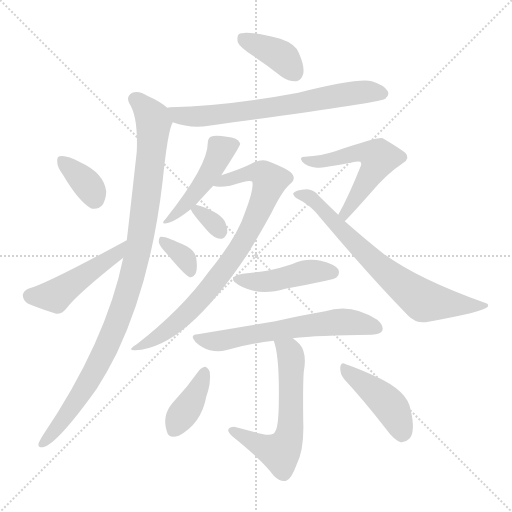
t = 0.00 s
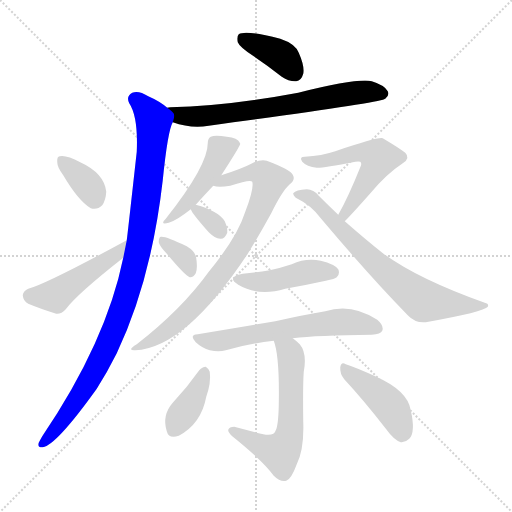
t = 2.20 s
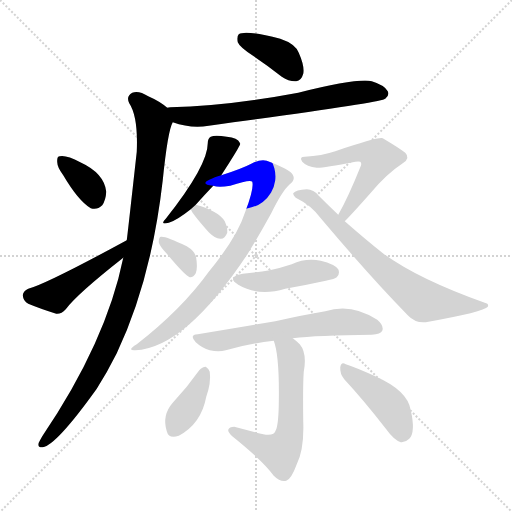
t = 4.40 s
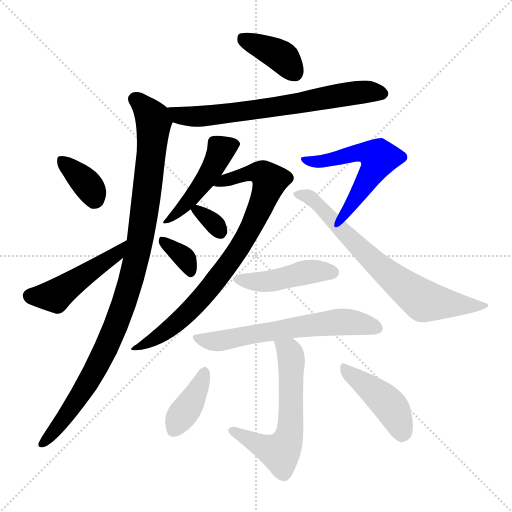
t = 6.60 s
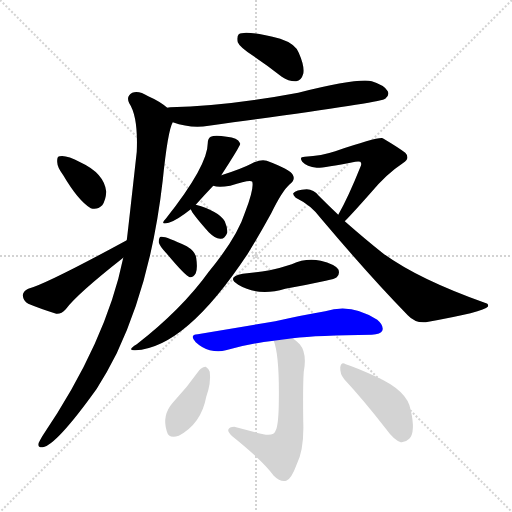
t = 8.80 s
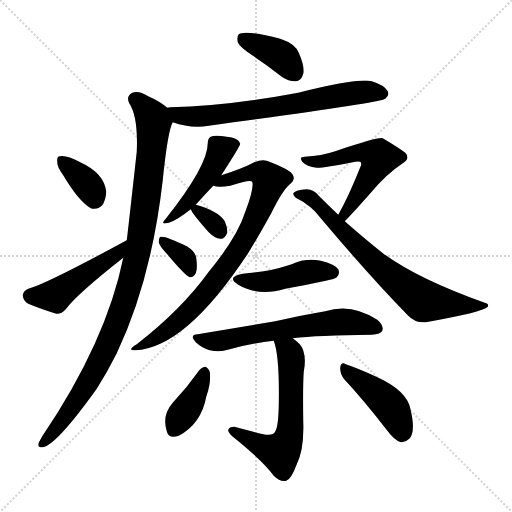
t = 11.00 s

The animated SVG that drew these frames (rendered in a browser with its animation timeline set to each time). Animation: 16 CSS @keyframes rules; one cycle of 11.00 s.

<svg version="1.1" viewBox="0 0 1024 1024" xmlns="http://www.w3.org/2000/svg">
  <g stroke="lightgray" stroke-dasharray="1,1" stroke-width="1" transform="scale(4, 4)">
    <line x1="0" y1="0" x2="256" y2="256"></line>
    <line x1="256" y1="0" x2="0" y2="256"></line>
    <line x1="128" y1="0" x2="128" y2="256"></line>
    <line x1="0" y1="128" x2="256" y2="128"></line>
  </g>
<g transform="scale(1, -1) translate(0, -900)">
   <style type="text/css">
    @keyframes keyframes0 {
      from {
       stroke: blue;
       stroke-dashoffset: 386;
       stroke-width: 128;
       }
       56% {
       animation-timing-function: step-end;
       stroke: blue;
       stroke-dashoffset: 0;
       stroke-width: 128;
       }
       to {
       stroke: black;
       stroke-width: 1024;
       }
       }
       #make-me-a-hanzi-animation-0 {
         animation: keyframes0 0.564128s both;
         animation-delay: 0.000000s;
         animation-timing-function: linear;
       }
    @keyframes keyframes1 {
      from {
       stroke: blue;
       stroke-dashoffset: 688;
       stroke-width: 128;
       }
       69% {
       animation-timing-function: step-end;
       stroke: blue;
       stroke-dashoffset: 0;
       stroke-width: 128;
       }
       to {
       stroke: black;
       stroke-width: 1024;
       }
       }
       #make-me-a-hanzi-animation-1 {
         animation: keyframes1 0.809896s both;
         animation-delay: 0.564128s;
         animation-timing-function: linear;
       }
    @keyframes keyframes2 {
      from {
       stroke: blue;
       stroke-dashoffset: 1009;
       stroke-width: 128;
       }
       77% {
       animation-timing-function: step-end;
       stroke: blue;
       stroke-dashoffset: 0;
       stroke-width: 128;
       }
       to {
       stroke: black;
       stroke-width: 1024;
       }
       }
       #make-me-a-hanzi-animation-2 {
         animation: keyframes2 1.071126s both;
         animation-delay: 1.374023s;
         animation-timing-function: linear;
       }
    @keyframes keyframes3 {
      from {
       stroke: blue;
       stroke-dashoffset: 357;
       stroke-width: 128;
       }
       54% {
       animation-timing-function: step-end;
       stroke: blue;
       stroke-dashoffset: 0;
       stroke-width: 128;
       }
       to {
       stroke: black;
       stroke-width: 1024;
       }
       }
       #make-me-a-hanzi-animation-3 {
         animation: keyframes3 0.540527s both;
         animation-delay: 2.445150s;
         animation-timing-function: linear;
       }
    @keyframes keyframes4 {
      from {
       stroke: blue;
       stroke-dashoffset: 470;
       stroke-width: 128;
       }
       60% {
       animation-timing-function: step-end;
       stroke: blue;
       stroke-dashoffset: 0;
       stroke-width: 128;
       }
       to {
       stroke: black;
       stroke-width: 1024;
       }
       }
       #make-me-a-hanzi-animation-4 {
         animation: keyframes4 0.632487s both;
         animation-delay: 2.985677s;
         animation-timing-function: linear;
       }
    @keyframes keyframes5 {
      from {
       stroke: blue;
       stroke-dashoffset: 467;
       stroke-width: 128;
       }
       60% {
       animation-timing-function: step-end;
       stroke: blue;
       stroke-dashoffset: 0;
       stroke-width: 128;
       }
       to {
       stroke: black;
       stroke-width: 1024;
       }
       }
       #make-me-a-hanzi-animation-5 {
         animation: keyframes5 0.630046s both;
         animation-delay: 3.618164s;
         animation-timing-function: linear;
       }
    @keyframes keyframes6 {
      from {
       stroke: blue;
       stroke-dashoffset: 809;
       stroke-width: 128;
       }
       72% {
       animation-timing-function: step-end;
       stroke: blue;
       stroke-dashoffset: 0;
       stroke-width: 128;
       }
       to {
       stroke: black;
       stroke-width: 1024;
       }
       }
       #make-me-a-hanzi-animation-6 {
         animation: keyframes6 0.908366s both;
         animation-delay: 4.248210s;
         animation-timing-function: linear;
       }
    @keyframes keyframes7 {
      from {
       stroke: blue;
       stroke-dashoffset: 324;
       stroke-width: 128;
       }
       51% {
       animation-timing-function: step-end;
       stroke: blue;
       stroke-dashoffset: 0;
       stroke-width: 128;
       }
       to {
       stroke: black;
       stroke-width: 1024;
       }
       }
       #make-me-a-hanzi-animation-7 {
         animation: keyframes7 0.513672s both;
         animation-delay: 5.156576s;
         animation-timing-function: linear;
       }
    @keyframes keyframes8 {
      from {
       stroke: blue;
       stroke-dashoffset: 345;
       stroke-width: 128;
       }
       53% {
       animation-timing-function: step-end;
       stroke: blue;
       stroke-dashoffset: 0;
       stroke-width: 128;
       }
       to {
       stroke: black;
       stroke-width: 1024;
       }
       }
       #make-me-a-hanzi-animation-8 {
         animation: keyframes8 0.530762s both;
         animation-delay: 5.670247s;
         animation-timing-function: linear;
       }
    @keyframes keyframes9 {
      from {
       stroke: blue;
       stroke-dashoffset: 541;
       stroke-width: 128;
       }
       64% {
       animation-timing-function: step-end;
       stroke: blue;
       stroke-dashoffset: 0;
       stroke-width: 128;
       }
       to {
       stroke: black;
       stroke-width: 1024;
       }
       }
       #make-me-a-hanzi-animation-9 {
         animation: keyframes9 0.690267s both;
         animation-delay: 6.201009s;
         animation-timing-function: linear;
       }
    @keyframes keyframes10 {
      from {
       stroke: blue;
       stroke-dashoffset: 715;
       stroke-width: 128;
       }
       70% {
       animation-timing-function: step-end;
       stroke: blue;
       stroke-dashoffset: 0;
       stroke-width: 128;
       }
       to {
       stroke: black;
       stroke-width: 1024;
       }
       }
       #make-me-a-hanzi-animation-10 {
         animation: keyframes10 0.831868s both;
         animation-delay: 6.891276s;
         animation-timing-function: linear;
       }
    @keyframes keyframes11 {
      from {
       stroke: blue;
       stroke-dashoffset: 445;
       stroke-width: 128;
       }
       59% {
       animation-timing-function: step-end;
       stroke: blue;
       stroke-dashoffset: 0;
       stroke-width: 128;
       }
       to {
       stroke: black;
       stroke-width: 1024;
       }
       }
       #make-me-a-hanzi-animation-11 {
         animation: keyframes11 0.612142s both;
         animation-delay: 7.723145s;
         animation-timing-function: linear;
       }
    @keyframes keyframes12 {
      from {
       stroke: blue;
       stroke-dashoffset: 622;
       stroke-width: 128;
       }
       67% {
       animation-timing-function: step-end;
       stroke: blue;
       stroke-dashoffset: 0;
       stroke-width: 128;
       }
       to {
       stroke: black;
       stroke-width: 1024;
       }
       }
       #make-me-a-hanzi-animation-12 {
         animation: keyframes12 0.756185s both;
         animation-delay: 8.335286s;
         animation-timing-function: linear;
       }
    @keyframes keyframes13 {
      from {
       stroke: blue;
       stroke-dashoffset: 597;
       stroke-width: 128;
       }
       66% {
       animation-timing-function: step-end;
       stroke: blue;
       stroke-dashoffset: 0;
       stroke-width: 128;
       }
       to {
       stroke: black;
       stroke-width: 1024;
       }
       }
       #make-me-a-hanzi-animation-13 {
         animation: keyframes13 0.735840s both;
         animation-delay: 9.091471s;
         animation-timing-function: linear;
       }
    @keyframes keyframes14 {
      from {
       stroke: blue;
       stroke-dashoffset: 387;
       stroke-width: 128;
       }
       56% {
       animation-timing-function: step-end;
       stroke: blue;
       stroke-dashoffset: 0;
       stroke-width: 128;
       }
       to {
       stroke: black;
       stroke-width: 1024;
       }
       }
       #make-me-a-hanzi-animation-14 {
         animation: keyframes14 0.564941s both;
         animation-delay: 9.827311s;
         animation-timing-function: linear;
       }
    @keyframes keyframes15 {
      from {
       stroke: blue;
       stroke-dashoffset: 434;
       stroke-width: 128;
       }
       59% {
       animation-timing-function: step-end;
       stroke: blue;
       stroke-dashoffset: 0;
       stroke-width: 128;
       }
       to {
       stroke: black;
       stroke-width: 1024;
       }
       }
       #make-me-a-hanzi-animation-15 {
         animation: keyframes15 0.603190s both;
         animation-delay: 10.392253s;
         animation-timing-function: linear;
       }
</style>
<path d="M 507.5 787.5 Q 534.5 769.5 563.5 746.5 Q 578.5 736.5 592.5 737.5 Q 602.5 738.5 606.5 752.5 Q 609.5 767.5 597.5 794.5 Q 590.5 812.5 560.5 822.5 Q 490.5 840.5 477.5 831.5 Q 473.5 827.5 475.5 815.5 Q 479.5 805.5 507.5 787.5 Z" fill="lightgray"></path> 
<path d="M 345.5 655.5 Q 381.5 642.5 417.5 648.5 Q 751.5 693.5 768.5 701.5 Q 768.5 702.5 770.5 702.5 Q 779.5 709.5 775.5 717.5 Q 769.5 729.5 743.5 737.5 Q 716.5 744.5 596.5 714.5 Q 452.5 687.5 340.5 685.5 Q 336.5 685.5 334.5 684.5 C 304.5 681.5 316.5 664.5 345.5 655.5 Z" fill="lightgray"></path> 
<path d="M 246.5 384.5 Q 212.5 216.5 84.5 27.5 Q 80.5 20.5 77.5 14.5 Q 74.5 4.5 85.5 5.5 Q 112.5 9.5 193.5 122.5 Q 214.5 155.5 233.5 193.5 Q 302.5 338.5 325.5 539.5 Q 335.5 638.5 345.5 655.5 C 350.5 672.5 350.5 672.5 334.5 684.5 Q 319.5 697.5 296.5 707.5 Q 277.5 719.5 264.5 714.5 Q 251.5 707.5 258.5 693.5 Q 276.5 666.5 273.5 596.5 Q 254.5 425.5 253.5 419.5 L 246.5 384.5 Z" fill="lightgray"></path> 
<path d="M 126.5 549.5 Q 156.5 498.5 181.5 483.5 Q 194.5 479.5 204.5 489.5 Q 211.5 499.5 212.5 516.5 Q 208.5 553.5 160.5 575.5 Q 132.5 590.5 119.5 587.5 Q 113.5 587.5 114.5 575.5 Q 114.5 565.5 126.5 549.5 Z" fill="lightgray"></path> 
<path d="M 253.5 419.5 Q 91.5 331.5 56.5 322.5 Q 46.5 318.5 45.5 309.5 Q 46.5 297.5 56.5 292.5 Q 80.5 282.5 112.5 272.5 Q 122.5 271.5 131.5 281.5 Q 153.5 311.5 246.5 384.5 C 270.5 403.5 279.5 433.5 253.5 419.5 Z" fill="lightgray"></path> 
<path d="M 391.5 490.5 Q 407.5 508.5 426.5 528.5 L 442.5 549.5 Q 479.5 606.5 480.5 612.5 Q 479.5 613.5 479.5 614.5 Q 475.5 624.5 453.5 626.5 Q 429.5 630.5 421.5 626.5 Q 415.5 623.5 415.5 613.5 Q 415.5 568.5 331.5 462.5 Q 318.5 449.5 337.5 454.5 Q 352.5 458.5 381.5 481.5 L 391.5 490.5 Z" fill="lightgray"></path> 
<path d="M 426.5 528.5 Q 436.5 524.5 460.5 528.5 Q 500.5 541.5 504.5 536.5 Q 508.5 523.5 490.5 476.5 Q 474.5 425.5 417.5 356.5 Q 363.5 281.5 273.5 211.5 Q 252.5 198.5 270.5 199.5 Q 370.5 203.5 495.5 392.5 Q 519.5 431.5 542.5 473.5 Q 564.5 518.5 579.5 531.5 Q 591.5 540.5 585.5 550.5 Q 581.5 560.5 533.5 578.5 Q 521.5 582.5 502.5 572.5 Q 483.5 562.5 442.5 549.5 C 413.5 540.5 396.5 531.5 426.5 528.5 Z" fill="lightgray"></path> 
<path d="M 381.5 481.5 Q 384.5 472.5 417.5 435.5 Q 429.5 423.5 440.5 422.5 Q 449.5 421.5 454.5 434.5 Q 455.5 443.5 449.5 457.5 Q 436.5 478.5 391.5 490.5 C 375.5 494.5 375.5 494.5 381.5 481.5 Z" fill="lightgray"></path> 
<path d="M 334.5 391.5 Q 370.5 348.5 379.5 345.5 Q 386.5 344.5 391.5 353.5 Q 395.5 363.5 392.5 383.5 Q 391.5 396.5 373.5 407.5 Q 330.5 428.5 321.5 426.5 Q 317.5 425.5 317.5 415.5 Q 318.5 408.5 334.5 391.5 Z" fill="lightgray"></path> 
<path d="M 689.5 457.5 Q 704.5 472.5 742.5 515.5 Q 773.5 552.5 805.5 573.5 Q 821.5 583.5 810.5 594.5 Q 797.5 604.5 765.5 623.5 Q 756.5 626.5 670.5 597.5 Q 643.5 588.5 609.5 586.5 Q 597.5 586.5 604.5 576.5 Q 613.5 566.5 633.5 564.5 Q 643.5 563.5 710.5 576.5 Q 717.5 577.5 720.5 576.5 Q 724.5 573.5 720.5 565.5 Q 696.5 505.5 676.5 470.5 C 661.5 444.5 668.5 435.5 689.5 457.5 Z" fill="lightgray"></path> 
<path d="M 676.5 470.5 Q 657.5 488.5 637.5 508.5 Q 627.5 521.5 613.5 521.5 Q 591.5 520.5 586.5 513.5 Q 585.5 509.5 591.5 504.5 Q 622.5 489.5 641.5 463.5 Q 738.5 348.5 815.5 269.5 Q 830.5 253.5 851.5 255.5 Q 968.5 276.5 975.5 286.5 Q 978.5 292.5 969.5 294.5 Q 834.5 342.5 764.5 394.5 Q 730.5 421.5 689.5 457.5 L 676.5 470.5 Z" fill="lightgray"></path> 
<path d="M 485.5 352.5 Q 451.5 345.5 476.5 330.5 Q 516.5 306.5 570.5 322.5 Q 610.5 329.5 651.5 338.5 Q 670.5 342.5 673.5 345.5 Q 680.5 352.5 676.5 361.5 Q 669.5 371.5 641.5 378.5 Q 611.5 384.5 583.5 371.5 Q 562.5 364.5 539.5 359.5 Q 514.5 355.5 485.5 352.5 Z" fill="lightgray"></path> 
<path d="M 585.5 223.5 Q 634.5 229.5 743.5 230.5 Q 761.5 231.5 764.5 238.5 Q 768.5 248.5 754.5 260.5 Q 702.5 294.5 650.5 277.5 Q 608.5 270.5 550.5 257.5 Q 480.5 245.5 395.5 231.5 Q 377.5 230.5 391.5 215.5 Q 404.5 203.5 419.5 199.5 Q 437.5 195.5 451.5 199.5 Q 496.5 212.5 547.5 218.5 L 585.5 223.5 Z" fill="lightgray"></path> 
<path d="M 547.5 218.5 Q 559.5 187.5 557.5 88.5 Q 556.5 48.5 551.5 39.5 Q 548.5 27.5 526.5 31.5 Q 498.5 38.5 468.5 46.5 Q 458.5 46.5 456.5 40.5 Q 455.5 36.5 464.5 27.5 Q 525.5 -21.5 547.5 -51.5 Q 560.5 -64.5 572.5 -61.5 Q 582.5 -58.5 593.5 -28.5 Q 608.5 1.5 606.5 56.5 Q 605.5 129.5 607.5 156.5 Q 614.5 193.5 599.5 211.5 Q 592.5 218.5 585.5 223.5 C 562.5 242.5 538.5 247.5 547.5 218.5 Z" fill="lightgray"></path> 
<path d="M 398.5 159.5 Q 374.5 125.5 345.5 94.5 Q 323.5 69.5 333.5 37.5 Q 337.5 21.5 357.5 28.5 Q 402.5 52.5 412.5 106.5 Q 422.5 134.5 419.5 156.5 Q 416.5 163.5 411.5 166.5 Q 404.5 166.5 398.5 159.5 Z" fill="lightgray"></path> 
<path d="M 688.5 141.5 Q 727.5 99.5 772.5 41.5 Q 787.5 20.5 801.5 15.5 Q 810.5 14.5 818.5 22.5 Q 831.5 35.5 821.5 79.5 Q 815.5 118.5 752.5 146.5 Q 713.5 164.5 691.5 171.5 Q 682.5 177.5 680.5 165.5 Q 679.5 152.5 688.5 141.5 Z" fill="lightgray"></path> 
      <clipPath id="make-me-a-hanzi-clip-0">
      <path d="M 507.5 787.5 Q 534.5 769.5 563.5 746.5 Q 578.5 736.5 592.5 737.5 Q 602.5 738.5 606.5 752.5 Q 609.5 767.5 597.5 794.5 Q 590.5 812.5 560.5 822.5 Q 490.5 840.5 477.5 831.5 Q 473.5 827.5 475.5 815.5 Q 479.5 805.5 507.5 787.5 Z" fill="lightgray"></path>
      </clipPath>
      <path clip-path="url(#make-me-a-hanzi-clip-0)" d="M 483.5 825.5 L 557.5 791.5 L 589.5 754.5 " fill="none" id="make-me-a-hanzi-animation-0" stroke-dasharray="258 516" stroke-linecap="round"></path>

      <clipPath id="make-me-a-hanzi-clip-1">
      <path d="M 345.5 655.5 Q 381.5 642.5 417.5 648.5 Q 751.5 693.5 768.5 701.5 Q 768.5 702.5 770.5 702.5 Q 779.5 709.5 775.5 717.5 Q 769.5 729.5 743.5 737.5 Q 716.5 744.5 596.5 714.5 Q 452.5 687.5 340.5 685.5 Q 336.5 685.5 334.5 684.5 C 304.5 681.5 316.5 664.5 345.5 655.5 Z" fill="lightgray"></path>
      </clipPath>
      <path clip-path="url(#make-me-a-hanzi-clip-1)" d="M 338.5 677.5 L 357.5 668.5 L 429.5 667.5 L 724.5 716.5 L 764.5 713.5 " fill="none" id="make-me-a-hanzi-animation-1" stroke-dasharray="560 1120" stroke-linecap="round"></path>

      <clipPath id="make-me-a-hanzi-clip-2">
      <path d="M 246.5 384.5 Q 212.5 216.5 84.5 27.5 Q 80.5 20.5 77.5 14.5 Q 74.5 4.5 85.5 5.5 Q 112.5 9.5 193.5 122.5 Q 214.5 155.5 233.5 193.5 Q 302.5 338.5 325.5 539.5 Q 335.5 638.5 345.5 655.5 C 350.5 672.5 350.5 672.5 334.5 684.5 Q 319.5 697.5 296.5 707.5 Q 277.5 719.5 264.5 714.5 Q 251.5 707.5 258.5 693.5 Q 276.5 666.5 273.5 596.5 Q 254.5 425.5 253.5 419.5 L 246.5 384.5 Z" fill="lightgray"></path>
      </clipPath>
      <path clip-path="url(#make-me-a-hanzi-clip-2)" d="M 269.5 701.5 L 292.5 681.5 L 307.5 655.5 L 285.5 451.5 L 259.5 329.5 L 226.5 234.5 L 170.5 122.5 L 86.5 14.5 " fill="none" id="make-me-a-hanzi-animation-2" stroke-dasharray="881 1762" stroke-linecap="round"></path>

      <clipPath id="make-me-a-hanzi-clip-3">
      <path d="M 126.5 549.5 Q 156.5 498.5 181.5 483.5 Q 194.5 479.5 204.5 489.5 Q 211.5 499.5 212.5 516.5 Q 208.5 553.5 160.5 575.5 Q 132.5 590.5 119.5 587.5 Q 113.5 587.5 114.5 575.5 Q 114.5 565.5 126.5 549.5 Z" fill="lightgray"></path>
      </clipPath>
      <path clip-path="url(#make-me-a-hanzi-clip-3)" d="M 124.5 578.5 L 175.5 530.5 L 188.5 502.5 " fill="none" id="make-me-a-hanzi-animation-3" stroke-dasharray="229 458" stroke-linecap="round"></path>

      <clipPath id="make-me-a-hanzi-clip-4">
      <path d="M 253.5 419.5 Q 91.5 331.5 56.5 322.5 Q 46.5 318.5 45.5 309.5 Q 46.5 297.5 56.5 292.5 Q 80.5 282.5 112.5 272.5 Q 122.5 271.5 131.5 281.5 Q 153.5 311.5 246.5 384.5 C 270.5 403.5 279.5 433.5 253.5 419.5 Z" fill="lightgray"></path>
      </clipPath>
      <path clip-path="url(#make-me-a-hanzi-clip-4)" d="M 59.5 308.5 L 110.5 308.5 L 234.5 392.5 L 241.5 403.5 " fill="none" id="make-me-a-hanzi-animation-4" stroke-dasharray="342 684" stroke-linecap="round"></path>

      <clipPath id="make-me-a-hanzi-clip-5">
      <path d="M 391.5 490.5 Q 407.5 508.5 426.5 528.5 L 442.5 549.5 Q 479.5 606.5 480.5 612.5 Q 479.5 613.5 479.5 614.5 Q 475.5 624.5 453.5 626.5 Q 429.5 630.5 421.5 626.5 Q 415.5 623.5 415.5 613.5 Q 415.5 568.5 331.5 462.5 Q 318.5 449.5 337.5 454.5 Q 352.5 458.5 381.5 481.5 L 391.5 490.5 Z" fill="lightgray"></path>
      </clipPath>
      <path clip-path="url(#make-me-a-hanzi-clip-5)" d="M 476.5 611.5 L 442.5 600.5 L 408.5 536.5 L 367.5 486.5 L 341.5 469.5 L 339.5 462.5 " fill="none" id="make-me-a-hanzi-animation-5" stroke-dasharray="339 678" stroke-linecap="round"></path>

      <clipPath id="make-me-a-hanzi-clip-6">
      <path d="M 426.5 528.5 Q 436.5 524.5 460.5 528.5 Q 500.5 541.5 504.5 536.5 Q 508.5 523.5 490.5 476.5 Q 474.5 425.5 417.5 356.5 Q 363.5 281.5 273.5 211.5 Q 252.5 198.5 270.5 199.5 Q 370.5 203.5 495.5 392.5 Q 519.5 431.5 542.5 473.5 Q 564.5 518.5 579.5 531.5 Q 591.5 540.5 585.5 550.5 Q 581.5 560.5 533.5 578.5 Q 521.5 582.5 502.5 572.5 Q 483.5 562.5 442.5 549.5 C 413.5 540.5 396.5 531.5 426.5 528.5 Z" fill="lightgray"></path>
      </clipPath>
      <path clip-path="url(#make-me-a-hanzi-clip-6)" d="M 431.5 532.5 L 518.5 555.5 L 539.5 538.5 L 504.5 449.5 L 447.5 357.5 L 353.5 254.5 L 323.5 230.5 L 275.5 204.5 " fill="none" id="make-me-a-hanzi-animation-6" stroke-dasharray="681 1362" stroke-linecap="round"></path>

      <clipPath id="make-me-a-hanzi-clip-7">
      <path d="M 381.5 481.5 Q 384.5 472.5 417.5 435.5 Q 429.5 423.5 440.5 422.5 Q 449.5 421.5 454.5 434.5 Q 455.5 443.5 449.5 457.5 Q 436.5 478.5 391.5 490.5 C 375.5 494.5 375.5 494.5 381.5 481.5 Z" fill="lightgray"></path>
      </clipPath>
      <path clip-path="url(#make-me-a-hanzi-clip-7)" d="M 390.5 482.5 L 440.5 436.5 " fill="none" id="make-me-a-hanzi-animation-7" stroke-dasharray="196 392" stroke-linecap="round"></path>

      <clipPath id="make-me-a-hanzi-clip-8">
      <path d="M 334.5 391.5 Q 370.5 348.5 379.5 345.5 Q 386.5 344.5 391.5 353.5 Q 395.5 363.5 392.5 383.5 Q 391.5 396.5 373.5 407.5 Q 330.5 428.5 321.5 426.5 Q 317.5 425.5 317.5 415.5 Q 318.5 408.5 334.5 391.5 Z" fill="lightgray"></path>
      </clipPath>
      <path clip-path="url(#make-me-a-hanzi-clip-8)" d="M 324.5 419.5 L 367.5 386.5 L 381.5 354.5 " fill="none" id="make-me-a-hanzi-animation-8" stroke-dasharray="217 434" stroke-linecap="round"></path>

      <clipPath id="make-me-a-hanzi-clip-9">
      <path d="M 689.5 457.5 Q 704.5 472.5 742.5 515.5 Q 773.5 552.5 805.5 573.5 Q 821.5 583.5 810.5 594.5 Q 797.5 604.5 765.5 623.5 Q 756.5 626.5 670.5 597.5 Q 643.5 588.5 609.5 586.5 Q 597.5 586.5 604.5 576.5 Q 613.5 566.5 633.5 564.5 Q 643.5 563.5 710.5 576.5 Q 717.5 577.5 720.5 576.5 Q 724.5 573.5 720.5 565.5 Q 696.5 505.5 676.5 470.5 C 661.5 444.5 668.5 435.5 689.5 457.5 Z" fill="lightgray"></path>
      </clipPath>
      <path clip-path="url(#make-me-a-hanzi-clip-9)" d="M 614.5 577.5 L 656.5 579.5 L 727.5 596.5 L 757.5 584.5 L 689.5 464.5 " fill="none" id="make-me-a-hanzi-animation-9" stroke-dasharray="413 826" stroke-linecap="round"></path>

      <clipPath id="make-me-a-hanzi-clip-10">
      <path d="M 676.5 470.5 Q 657.5 488.5 637.5 508.5 Q 627.5 521.5 613.5 521.5 Q 591.5 520.5 586.5 513.5 Q 585.5 509.5 591.5 504.5 Q 622.5 489.5 641.5 463.5 Q 738.5 348.5 815.5 269.5 Q 830.5 253.5 851.5 255.5 Q 968.5 276.5 975.5 286.5 Q 978.5 292.5 969.5 294.5 Q 834.5 342.5 764.5 394.5 Q 730.5 421.5 689.5 457.5 L 676.5 470.5 Z" fill="lightgray"></path>
      </clipPath>
      <path clip-path="url(#make-me-a-hanzi-clip-10)" d="M 593.5 511.5 L 623.5 503.5 L 739.5 383.5 L 840.5 302.5 L 885.5 292.5 L 970.5 289.5 " fill="none" id="make-me-a-hanzi-animation-10" stroke-dasharray="587 1174" stroke-linecap="round"></path>

      <clipPath id="make-me-a-hanzi-clip-11">
      <path d="M 485.5 352.5 Q 451.5 345.5 476.5 330.5 Q 516.5 306.5 570.5 322.5 Q 610.5 329.5 651.5 338.5 Q 670.5 342.5 673.5 345.5 Q 680.5 352.5 676.5 361.5 Q 669.5 371.5 641.5 378.5 Q 611.5 384.5 583.5 371.5 Q 562.5 364.5 539.5 359.5 Q 514.5 355.5 485.5 352.5 Z" fill="lightgray"></path>
      </clipPath>
      <path clip-path="url(#make-me-a-hanzi-clip-11)" d="M 478.5 342.5 L 515.5 335.5 L 620.5 356.5 L 664.5 355.5 " fill="none" id="make-me-a-hanzi-animation-11" stroke-dasharray="317 634" stroke-linecap="round"></path>

      <clipPath id="make-me-a-hanzi-clip-12">
      <path d="M 585.5 223.5 Q 634.5 229.5 743.5 230.5 Q 761.5 231.5 764.5 238.5 Q 768.5 248.5 754.5 260.5 Q 702.5 294.5 650.5 277.5 Q 608.5 270.5 550.5 257.5 Q 480.5 245.5 395.5 231.5 Q 377.5 230.5 391.5 215.5 Q 404.5 203.5 419.5 199.5 Q 437.5 195.5 451.5 199.5 Q 496.5 212.5 547.5 218.5 L 585.5 223.5 Z" fill="lightgray"></path>
      </clipPath>
      <path clip-path="url(#make-me-a-hanzi-clip-12)" d="M 393.5 223.5 L 436.5 217.5 L 664.5 255.5 L 723.5 253.5 L 754.5 243.5 " fill="none" id="make-me-a-hanzi-animation-12" stroke-dasharray="494 988" stroke-linecap="round"></path>

      <clipPath id="make-me-a-hanzi-clip-13">
      <path d="M 547.5 218.5 Q 559.5 187.5 557.5 88.5 Q 556.5 48.5 551.5 39.5 Q 548.5 27.5 526.5 31.5 Q 498.5 38.5 468.5 46.5 Q 458.5 46.5 456.5 40.5 Q 455.5 36.5 464.5 27.5 Q 525.5 -21.5 547.5 -51.5 Q 560.5 -64.5 572.5 -61.5 Q 582.5 -58.5 593.5 -28.5 Q 608.5 1.5 606.5 56.5 Q 605.5 129.5 607.5 156.5 Q 614.5 193.5 599.5 211.5 Q 592.5 218.5 585.5 223.5 C 562.5 242.5 538.5 247.5 547.5 218.5 Z" fill="lightgray"></path>
      </clipPath>
      <path clip-path="url(#make-me-a-hanzi-clip-13)" d="M 554.5 216.5 L 578.5 197.5 L 583.5 168.5 L 579.5 31.5 L 569.5 7.5 L 557.5 -4.5 L 465.5 37.5 " fill="none" id="make-me-a-hanzi-animation-13" stroke-dasharray="469 938" stroke-linecap="round"></path>

      <clipPath id="make-me-a-hanzi-clip-14">
      <path d="M 398.5 159.5 Q 374.5 125.5 345.5 94.5 Q 323.5 69.5 333.5 37.5 Q 337.5 21.5 357.5 28.5 Q 402.5 52.5 412.5 106.5 Q 422.5 134.5 419.5 156.5 Q 416.5 163.5 411.5 166.5 Q 404.5 166.5 398.5 159.5 Z" fill="lightgray"></path>
      </clipPath>
      <path clip-path="url(#make-me-a-hanzi-clip-14)" d="M 408.5 156.5 L 387.5 103.5 L 348.5 40.5 " fill="none" id="make-me-a-hanzi-animation-14" stroke-dasharray="259 518" stroke-linecap="round"></path>

      <clipPath id="make-me-a-hanzi-clip-15">
      <path d="M 688.5 141.5 Q 727.5 99.5 772.5 41.5 Q 787.5 20.5 801.5 15.5 Q 810.5 14.5 818.5 22.5 Q 831.5 35.5 821.5 79.5 Q 815.5 118.5 752.5 146.5 Q 713.5 164.5 691.5 171.5 Q 682.5 177.5 680.5 165.5 Q 679.5 152.5 688.5 141.5 Z" fill="lightgray"></path>
      </clipPath>
      <path clip-path="url(#make-me-a-hanzi-clip-15)" d="M 690.5 160.5 L 777.5 91.5 L 794.5 64.5 L 803.5 30.5 " fill="none" id="make-me-a-hanzi-animation-15" stroke-dasharray="306 612" stroke-linecap="round"></path>

</g>
</svg>
